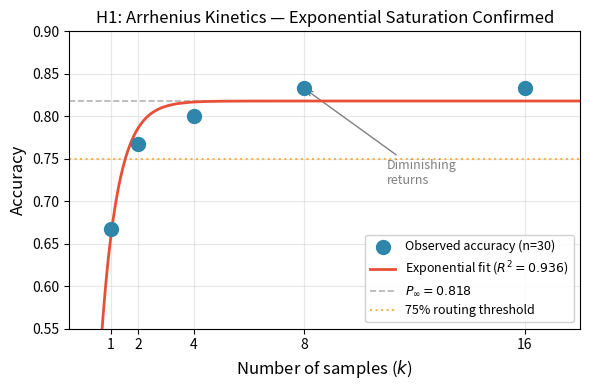

This chart was generated by the following Python code: (Note: this script raises an exception after producing the figure.)
#!/usr/bin/env python3
"""Generate Figure 3: H1 validation — accuracy vs. k with exponential fit."""

import numpy as np
import matplotlib
matplotlib.use('Agg')
import matplotlib.pyplot as plt

# Data from G1 saturation v2 (n=30, Qwen2.5-Math-7B-Instruct)
k_values = np.array([1, 2, 4, 8, 16])
accuracy_values = np.array([0.667, 0.767, 0.800, 0.833, 0.833])

# Fitted parameters
P_inf = 0.818
k0 = 0.613

def exp_saturation(k, P_inf, k0):
    return P_inf * (1 - np.exp(-k / k0))

k_smooth = np.linspace(0, 18, 200)
acc_smooth = exp_saturation(k_smooth, P_inf, k0)

fig, ax = plt.subplots(figsize=(6, 4))

# Empirical points
ax.scatter(k_values, accuracy_values, s=100, color='#2E86AB', zorder=5,
           label='Observed accuracy (n=30)')

# Fitted curve
ax.plot(k_smooth, acc_smooth, color='#E94F37', linewidth=2.0, zorder=4,
        label=r'Exponential fit ($R^2 = 0.936$)')

# Asymptotic ceiling
ax.axhline(y=P_inf, color='gray', linestyle='--', linewidth=1.2, alpha=0.6,
           label=r'$P_\infty = 0.818$')

# Routing threshold
ax.axhline(y=0.75, color='#F5A623', linestyle=':', linewidth=1.5, alpha=0.8,
           label='75% routing threshold')

# Diminishing returns annotation
ax.annotate('Diminishing\nreturns', xy=(8, 0.833), xytext=(11, 0.72),
            arrowprops=dict(arrowstyle='->', color='gray'),
            fontsize=9, color='gray')

ax.set_xlabel('Number of samples ($k$)', fontsize=12)
ax.set_ylabel('Accuracy', fontsize=12)
ax.set_title('H1: Arrhenius Kinetics — Exponential Saturation Confirmed', fontsize=12)
ax.set_xlim(-0.5, 18)
ax.set_ylim(0.55, 0.90)
ax.set_xticks([1, 2, 4, 8, 16])
ax.legend(fontsize=9, loc='lower right', framealpha=0.9)
ax.grid(True, alpha=0.3)

outpath = '/home/qhxie/AutoResearch-SibylSystem/workspaces/ablation-no-revision/current/writing/figures/fig3_h1_saturation.pdf'
plt.tight_layout()
plt.savefig(outpath, dpi=150)
print(f"Saved: {outpath}")
